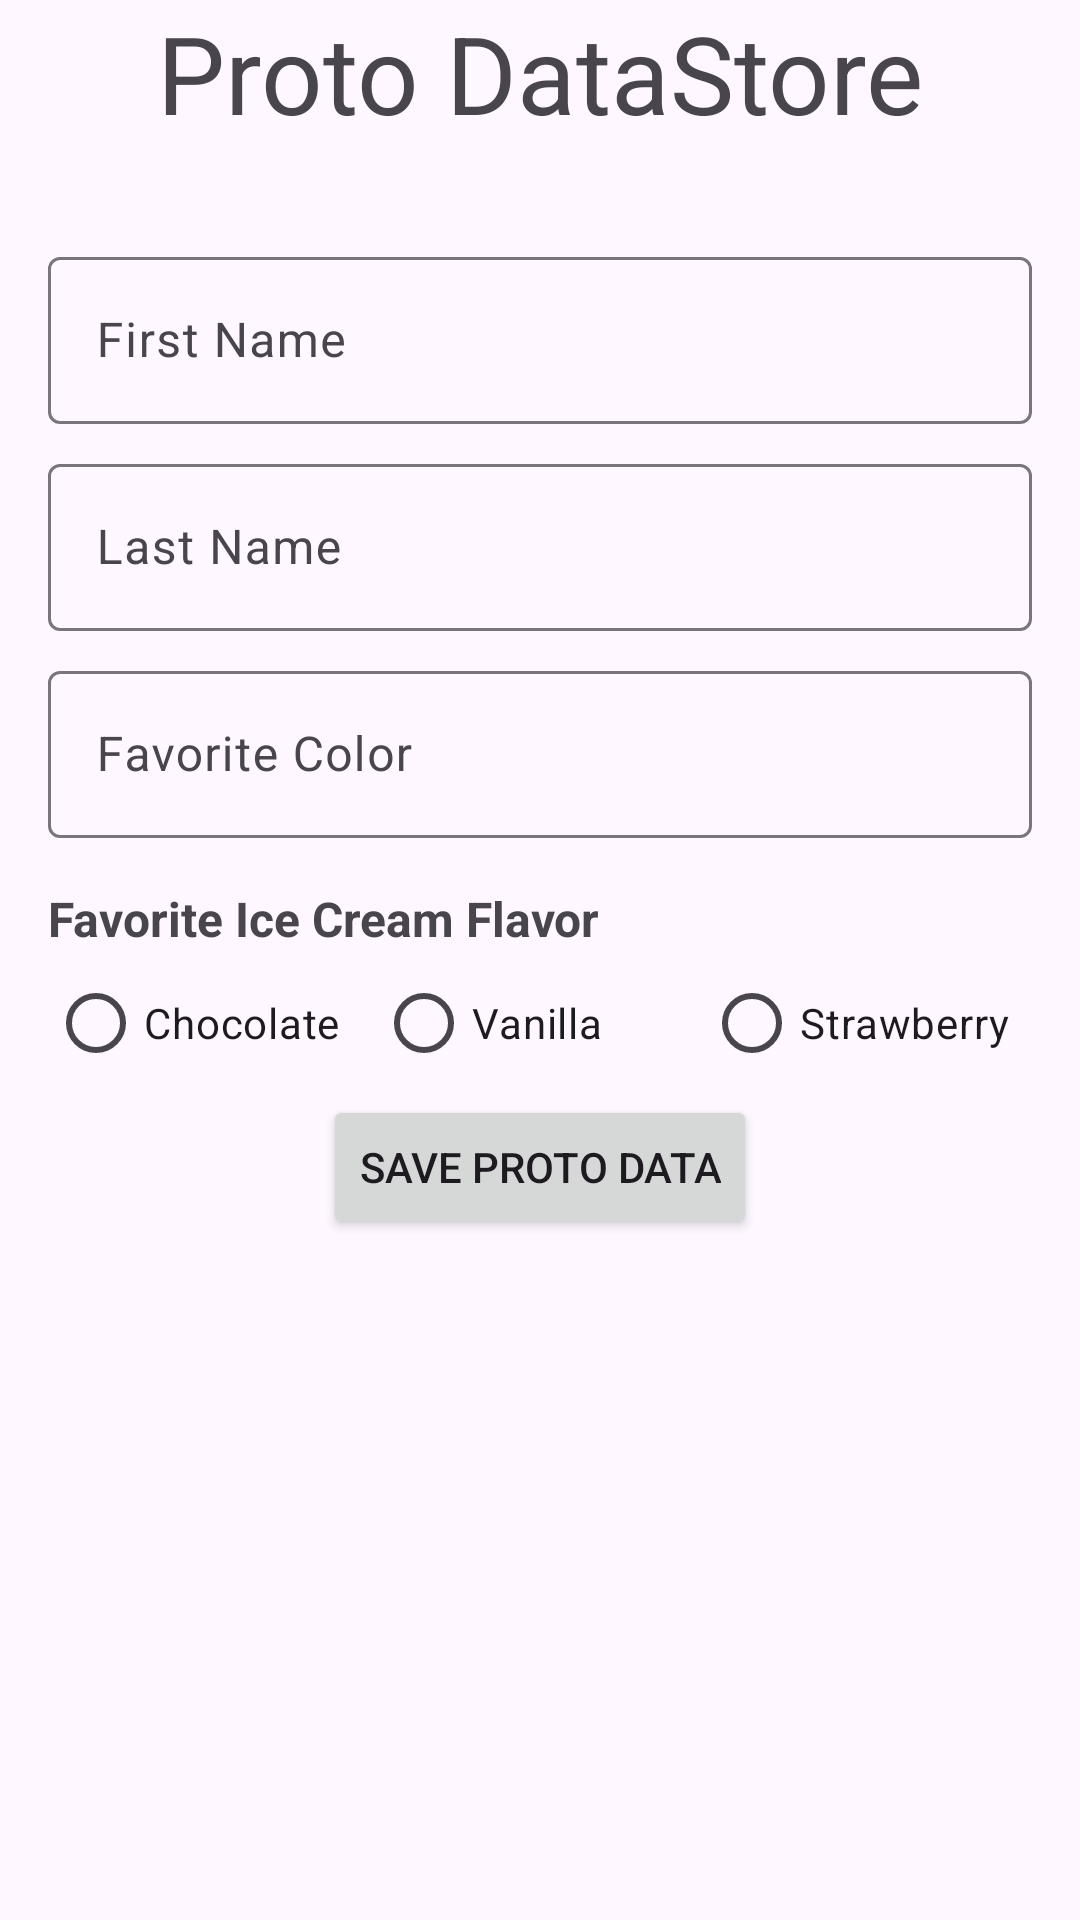

Reconstruct the res/layout file that produces this screen, plus the resources it refers to.
<!-- AndroidManifest.xml: application theme Theme.PreferanceStorageExample -->
<!-- res/layout/activity_proto_data_store.xml -->
<?xml version="1.0" encoding="utf-8"?>
<androidx.constraintlayout.widget.ConstraintLayout xmlns:android="http://schemas.android.com/apk/res/android"
    xmlns:app="http://schemas.android.com/apk/res-auto"
    xmlns:tools="http://schemas.android.com/tools"
    android:layout_width="match_parent"
    android:layout_height="match_parent"
    tools:context=".ProtoDataStoreActivity">

    <Button
        android:id="@+id/btnSave"
        android:layout_width="wrap_content"
        android:layout_height="wrap_content"
        android:text="Save Proto Data"

        app:layout_constraintEnd_toEndOf="parent"
        app:layout_constraintStart_toStartOf="parent"
        app:layout_constraintTop_toBottomOf="@+id/rgIceCreamFlavor" />

    <com.google.android.material.textfield.TextInputLayout
        android:id="@+id/tilFirstname"
        android:layout_width="match_parent"
        android:layout_height="wrap_content"
        android:hint="First Name"
        style="@style/Widget.Material3.TextInputEditText.FilledBox.Dense"
        app:layout_constraintEnd_toEndOf="parent"
        app:layout_constraintStart_toStartOf="parent"
        app:layout_constraintTop_toBottomOf="@+id/tvHeader"
        android:layout_marginTop="32dp"
        android:padding="0dp"
        >
        <com.google.android.material.textfield.TextInputEditText
            android:id="@+id/etFirstName"
            android:layout_width="match_parent"
            android:layout_height="wrap_content"
            android:ems="10"
            android:inputType="text"

            />
    </com.google.android.material.textfield.TextInputLayout>

    <com.google.android.material.textfield.TextInputLayout
        android:id="@+id/tilLastName"
        style="@style/Widget.Material3.TextInputEditText.FilledBox.Dense"
        android:layout_width="match_parent"
        android:layout_height="wrap_content"
        android:layout_marginTop="8dp"
        android:hint="Last Name"
        android:padding="0dp"
        app:layout_constraintEnd_toEndOf="parent"
        app:layout_constraintStart_toStartOf="parent"
        app:layout_constraintTop_toBottomOf="@id/tilFirstname">

        <com.google.android.material.textfield.TextInputEditText
            android:id="@+id/etLastName"
            android:layout_width="match_parent"
            android:layout_height="wrap_content"
            android:ems="10"
            android:inputType="text" />

    </com.google.android.material.textfield.TextInputLayout>


    <com.google.android.material.textfield.TextInputLayout
        android:id="@+id/tilFavoriteColor"
        style="@style/Widget.Material3.TextInputEditText.FilledBox.Dense"
        android:layout_width="match_parent"
        android:layout_height="wrap_content"
        android:layout_marginTop="8dp"
        android:hint="Favorite Color"
        android:padding="0dp"
        app:layout_constraintEnd_toEndOf="parent"
        app:layout_constraintStart_toStartOf="parent"
        app:layout_constraintTop_toBottomOf="@id/tilLastName">

        <com.google.android.material.textfield.TextInputEditText
            android:id="@+id/etFavoriteColor"
            android:layout_width="match_parent"
            android:layout_height="wrap_content"
            android:ems="10"
            android:inputType="text" />
    </com.google.android.material.textfield.TextInputLayout>



    <RadioGroup
        android:id="@+id/rgIceCreamFlavor"
        android:layout_width="match_parent"
        android:layout_height="wrap_content"
        android:layout_marginHorizontal="16dp"
        android:gravity="start"
        android:orientation="horizontal"
        app:layout_constraintEnd_toEndOf="parent"
        app:layout_constraintStart_toStartOf="parent"
        app:layout_constraintTop_toBottomOf="@+id/tvFavoriteIceCreamFlavorLabel">

        <RadioButton
            android:id="@+id/rbChocolate"
            android:layout_width="match_parent"
            android:layout_height="wrap_content"
            android:layout_weight="1"
            android:text="Chocolate" />

        <RadioButton
            android:id="@+id/rbVanilla"
            android:layout_width="match_parent"
            android:layout_height="wrap_content"
            android:layout_weight="1"
            android:text="Vanilla" />

        <RadioButton
            android:id="@+id/rbStrawberry"
            android:layout_width="match_parent"
            android:layout_height="wrap_content"
            android:layout_weight="1"
            android:text="Strawberry" />

    </RadioGroup>

    <TextView
        android:id="@+id/tvHeader"
        android:layout_width="wrap_content"
        android:layout_height="wrap_content"
        android:text="Proto DataStore"
        android:textSize="36sp"
        app:layout_constraintEnd_toEndOf="parent"
        app:layout_constraintStart_toStartOf="parent"
        app:layout_constraintTop_toTopOf="parent" />

    <TextView
        android:id="@+id/tvFavoriteIceCreamFlavorLabel"
        android:layout_width="wrap_content"
        android:layout_height="wrap_content"
        android:textSize="16sp"
        android:layout_marginTop="16dp"
        android:textStyle="bold"
        android:layout_marginLeft="16dp"
        android:text="Favorite Ice Cream Flavor"
        app:layout_constraintTop_toBottomOf="@id/tilFavoriteColor"
        app:layout_constraintStart_toStartOf="parent"
        />

</androidx.constraintlayout.widget.ConstraintLayout>
<!-- resources referenced by this layout -->
<resources>
  <style name="Theme.PreferanceStorageExample" parent="Base.Theme.PreferanceStorageExample" />
  <style name="Base.Theme.PreferanceStorageExample" parent="Theme.Material3.DayNight.NoActionBar">
          
          
      </style>
</resources>
